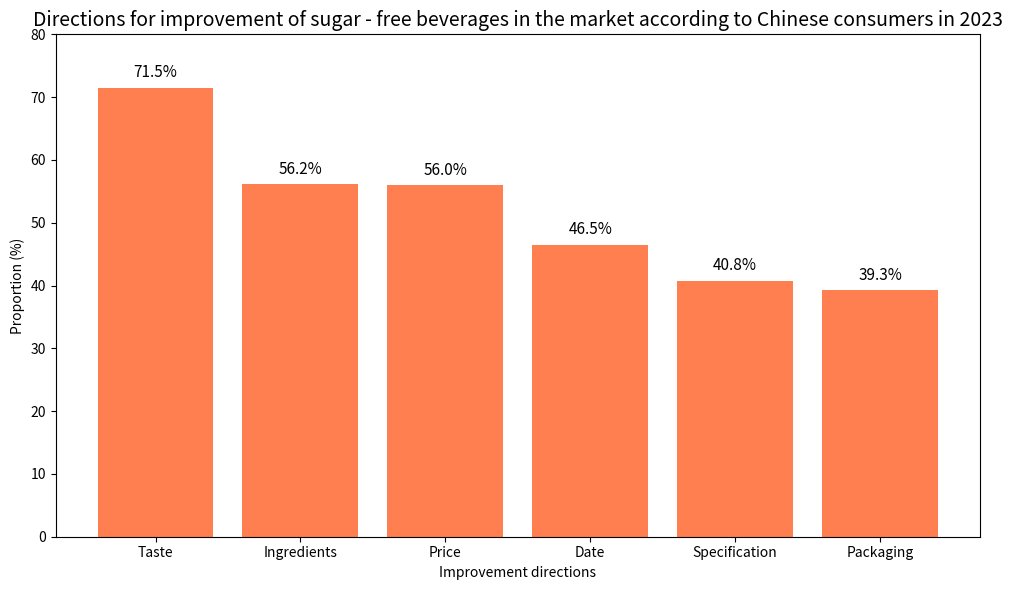

Here is the Python script that generated this plot:
import matplotlib.pyplot as plt
import numpy as np

# Data preparation
improve_directions = ["Taste", "Ingredients", "Price", "Date", "Specification", "Packaging"]
proportions = [71.5, 56.2, 56.0, 46.5, 40.8, 39.3]  # Proportion (%)

x = np.arange(len(improve_directions))

fig, ax = plt.subplots(figsize=(10, 6))

# Draw a bar chart
bars = ax.bar(x, proportions, color='coral')
ax.set_title('Directions for improvement of sugar - free beverages in the market according to Chinese consumers in 2023', fontsize=14)
ax.set_ylabel('Proportion (%)')
ax.set_xlabel('Improvement directions')
ax.set_xticks(x)
ax.set_xticklabels(improve_directions)
ax.set_ylim(0, 80)  # Adjust the y - axis range to fit the maximum proportion (71.5%)

# Add numerical annotations
for i, prop in enumerate(proportions):
    ax.text(x[i], prop + 1, f'{prop}%', ha='center', va='bottom', color='black', fontsize=11)

plt.tight_layout()
plt.show()
